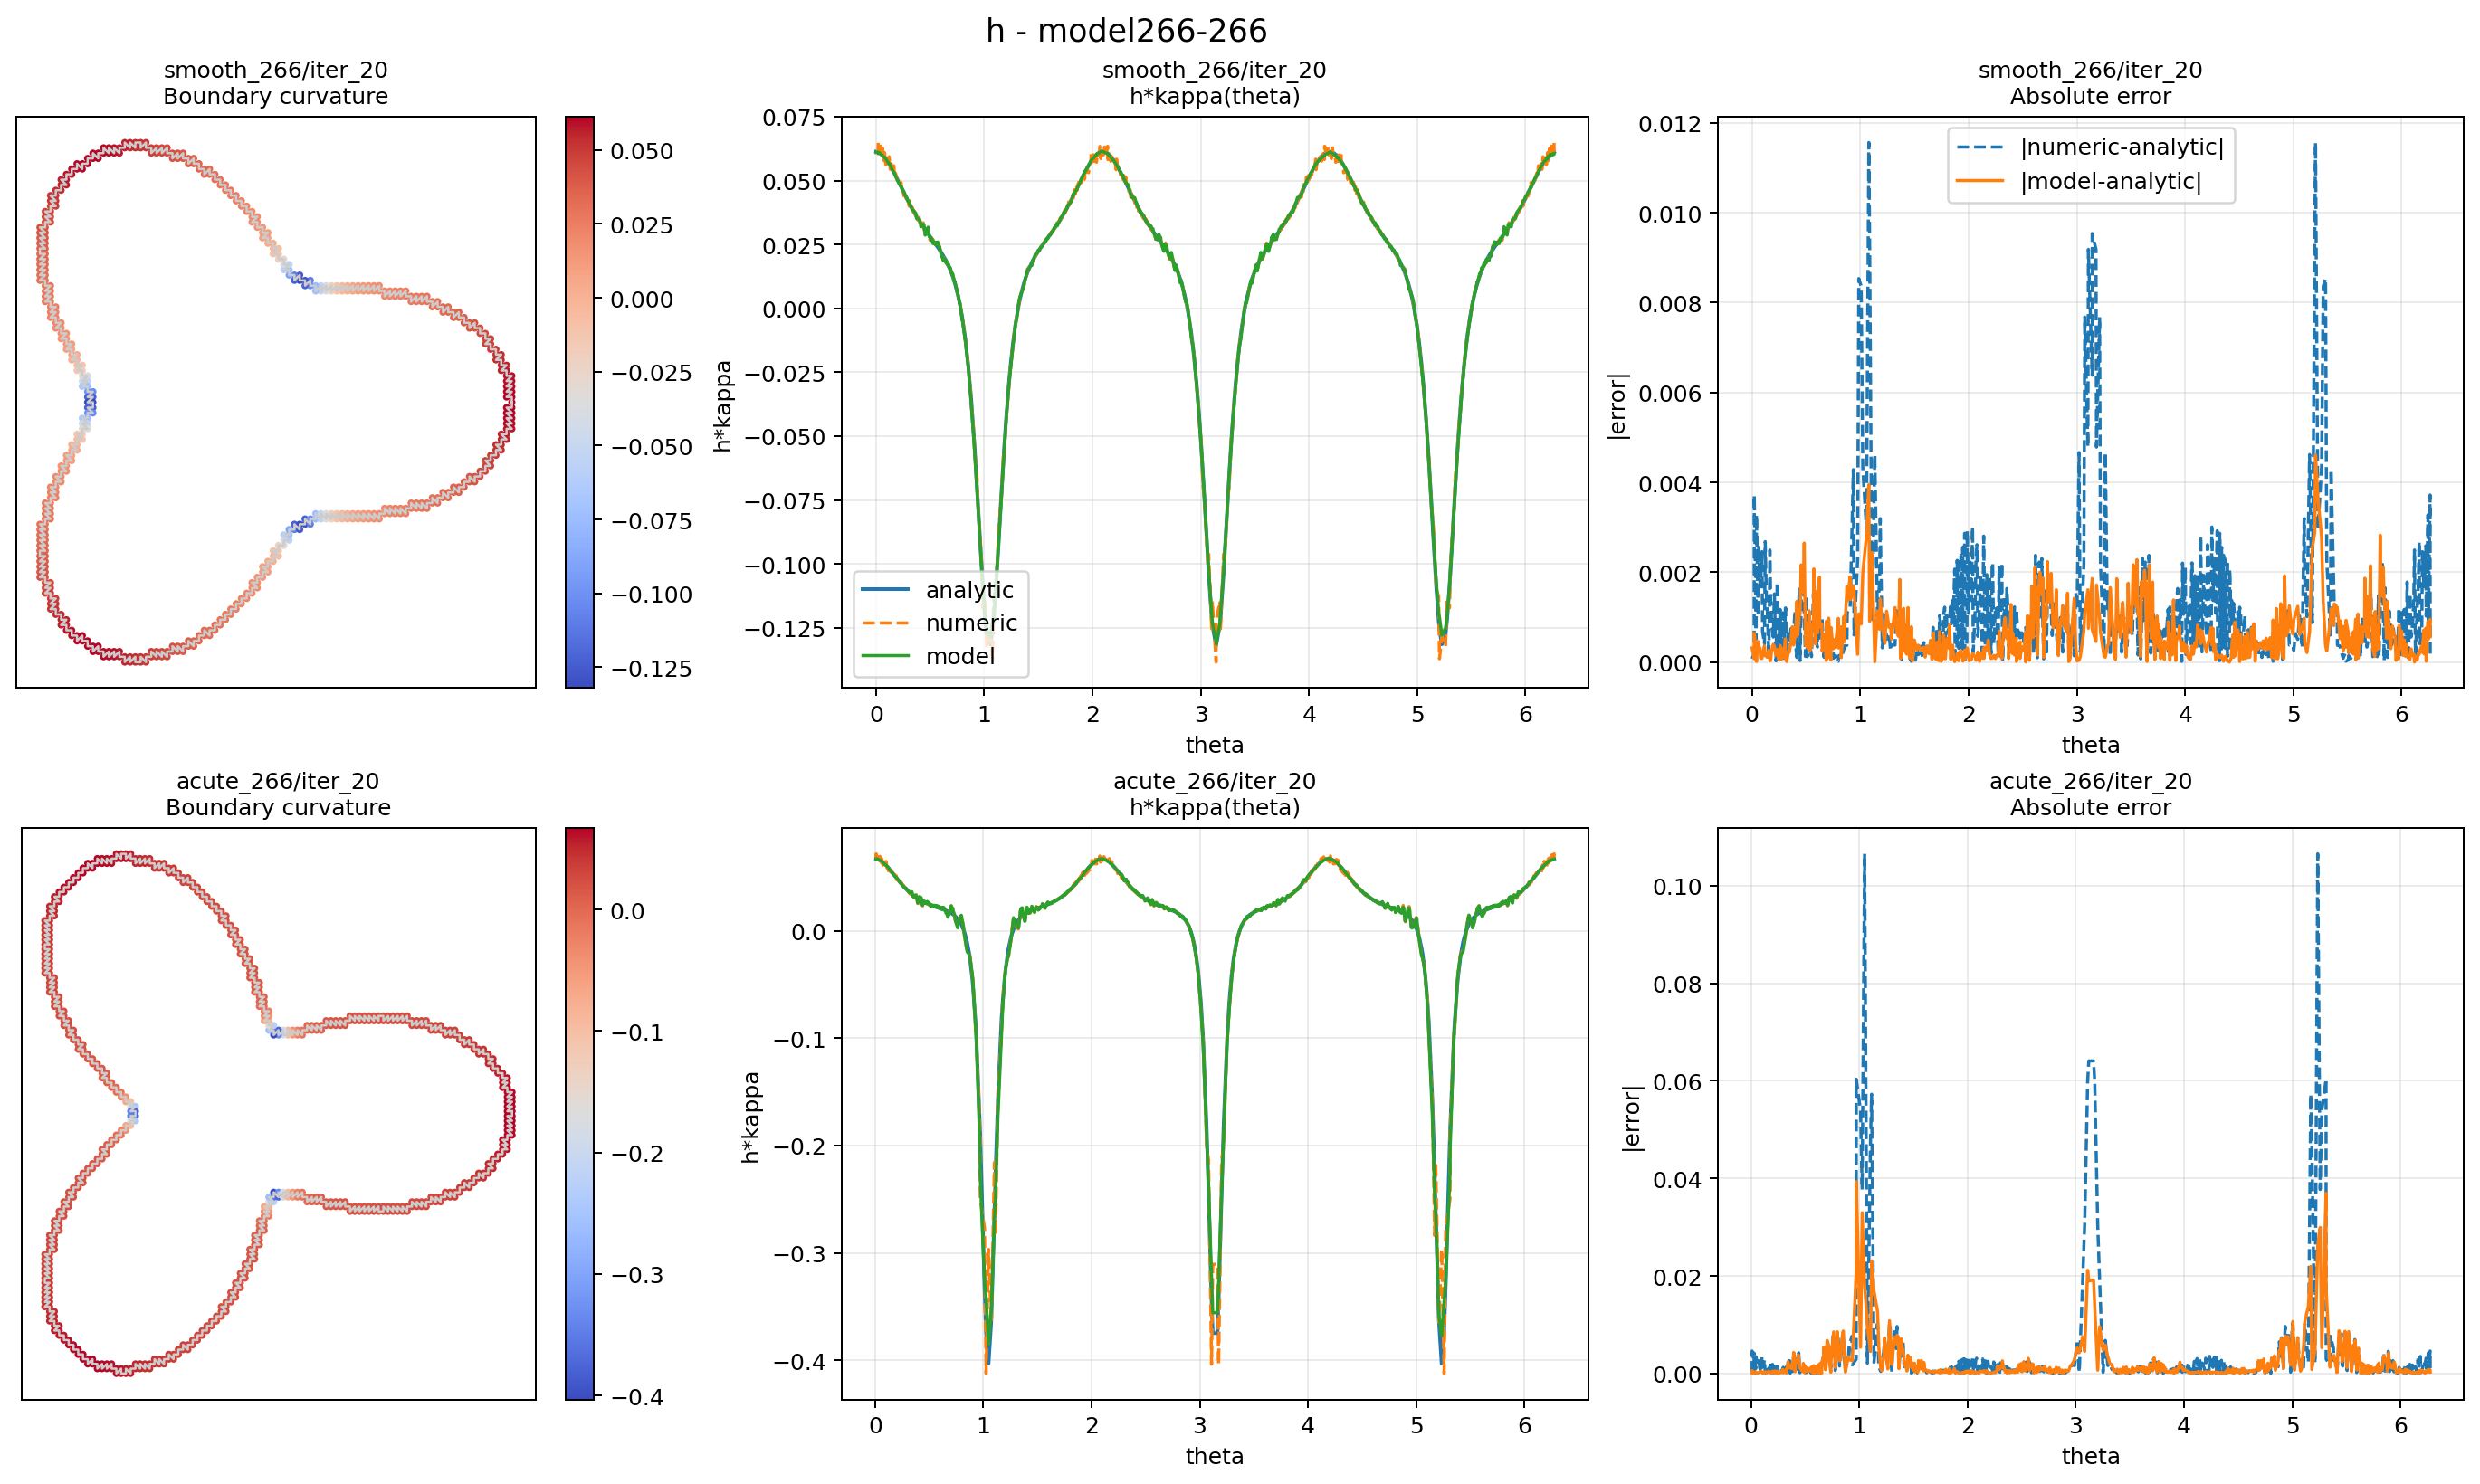

The data file committed next to this chart (first rows):
rho_model, case_id, case_label, iter, case_key, angle_bin_start_deg, angle_bin_end_deg, sample_count, numeric_mse, numeric_mae, numeric_maxae, model_mse, model_mae, model_maxae
266, 0, smooth_266, 1, smooth_266/iter_1, 0, 30, 52, 6.572883763251779e-07, 0.0005814, 0.002233, 6.212602838624977e-05, 0.00532, 0.02216
266, 0, smooth_266, 1, smooth_266/iter_1, 30, 60, 42, 4.830702691946231e-06, 0.001649, 0.006223, 0.0007532, 0.02183, 0.05401
266, 0, smooth_266, 1, smooth_266/iter_1, 60, 90, 35, 3.45449279007105e-06, 0.001385, 0.004905, 0.0005932, 0.02075, 0.04563
266, 0, smooth_266, 1, smooth_266/iter_1, 90, 120, 53, 1.0932911933737513e-06, 0.0008302, 0.002147, 5.694791875794872e-05, 0.005214, 0.02139
266, 0, smooth_266, 1, smooth_266/iter_1, 120, 150, 55, 8.862172773310287e-07, 0.0008107, 0.001892, 9.657631390015463e-05, 0.007696, 0.02169
266, 0, smooth_266, 1, smooth_266/iter_1, 150, 180, 38, 3.5008835748274078e-06, 0.001169, 0.005927, 0.0005564, 0.01999, 0.04837
266, 0, smooth_266, 1, smooth_266/iter_1, 180, 210, 40, 3.829647456160777e-06, 0.001266, 0.005927, 0.0005197, 0.01939, 0.04541
266, 0, smooth_266, 1, smooth_266/iter_1, 210, 240, 55, 8.862172773310288e-07, 0.0008107, 0.001892, 0.0001018, 0.007465, 0.02651
266, 0, smooth_266, 1, smooth_266/iter_1, 240, 270, 53, 1.093291193373751e-06, 0.0008302, 0.002147, 6.96044729806969e-05, 0.006225, 0.02183
266, 0, smooth_266, 1, smooth_266/iter_1, 270, 300, 35, 3.4544927900710496e-06, 0.001385, 0.004905, 0.000494, 0.01924, 0.04572
266, 0, smooth_266, 1, smooth_266/iter_1, 300, 330, 42, 4.830702691946231e-06, 0.001649, 0.006223, 0.0006819, 0.02195, 0.04949
266, 0, smooth_266, 1, smooth_266/iter_1, 330, 360, 51, 6.701550632293936e-07, 0.0005922, 0.002233, 9.613529479959152e-05, 0.006999, 0.02772
266, 0, smooth_266, 2, smooth_266/iter_2, 0, 30, 52, 8.487480109876572e-07, 0.0007036, 0.002494, 9.707080016714078e-05, 0.006621, 0.03064
266, 0, smooth_266, 2, smooth_266/iter_2, 30, 60, 42, 3.3199738149424276e-06, 0.001393, 0.005508, 0.0006362, 0.02118, 0.05117
266, 0, smooth_266, 2, smooth_266/iter_2, 60, 90, 35, 2.568745709399138e-06, 0.001246, 0.004551, 0.0003681, 0.01683, 0.03673
266, 0, smooth_266, 2, smooth_266/iter_2, 90, 120, 53, 1.1778493125561929e-06, 0.0008548, 0.002284, 7.552299084311398e-05, 0.006105, 0.02499
266, 0, smooth_266, 2, smooth_266/iter_2, 120, 150, 55, 9.267359759530904e-07, 0.0008315, 0.001906, 0.0001375, 0.008682, 0.0313
266, 0, smooth_266, 2, smooth_266/iter_2, 150, 180, 38, 3.2043056272406456e-06, 0.001285, 0.005632, 0.0004516, 0.01815, 0.0427
266, 0, smooth_266, 2, smooth_266/iter_2, 180, 210, 40, 3.1410307017121467e-06, 0.001272, 0.005632, 0.0004783, 0.01852, 0.04282
266, 0, smooth_266, 2, smooth_266/iter_2, 210, 240, 55, 9.267359759530905e-07, 0.0008315, 0.001906, 0.00015, 0.008583, 0.03729
266, 0, smooth_266, 2, smooth_266/iter_2, 240, 270, 53, 1.1778493125561929e-06, 0.0008548, 0.002284, 9.410034695179762e-05, 0.007043, 0.02682
266, 0, smooth_266, 2, smooth_266/iter_2, 270, 300, 35, 2.568745709399138e-06, 0.001246, 0.004551, 0.0003062, 0.01547, 0.0361
266, 0, smooth_266, 2, smooth_266/iter_2, 300, 330, 42, 3.3199738149424284e-06, 0.001393, 0.005508, 0.0005787, 0.02089, 0.04201
266, 0, smooth_266, 2, smooth_266/iter_2, 330, 360, 51, 8.653569261651595e-07, 0.0007166, 0.002494, 0.0001393, 0.007903, 0.03938
266, 0, smooth_266, 3, smooth_266/iter_3, 0, 30, 52, 1.1296982793278282e-06, 0.0008404, 0.002713, 9.853150557254341e-05, 0.006603, 0.03212
266, 0, smooth_266, 3, smooth_266/iter_3, 30, 60, 42, 2.7021740632263532e-06, 0.001285, 0.005014, 0.0004955, 0.01901, 0.0485
266, 0, smooth_266, 3, smooth_266/iter_3, 60, 90, 35, 2.324469478761585e-06, 0.00113, 0.004425, 0.0002381, 0.01355, 0.02858
266, 0, smooth_266, 3, smooth_266/iter_3, 90, 120, 53, 1.225415224077591e-06, 0.0008418, 0.002402, 7.189847084095613e-05, 0.005981, 0.02425
266, 0, smooth_266, 3, smooth_266/iter_3, 120, 150, 55, 1.057160832145553e-06, 0.0008859, 0.002037, 0.0001333, 0.008379, 0.03321
266, 0, smooth_266, 3, smooth_266/iter_3, 150, 180, 38, 3.6121918316088172e-06, 0.001498, 0.005372, 0.000342, 0.01553, 0.03538
266, 0, smooth_266, 3, smooth_266/iter_3, 180, 210, 40, 3.5207969593263956e-06, 0.001481, 0.005372, 0.0003817, 0.01609, 0.0394
266, 0, smooth_266, 3, smooth_266/iter_3, 210, 240, 55, 1.057160832145553e-06, 0.0008859, 0.002037, 0.0001425, 0.008255, 0.0377
266, 0, smooth_266, 3, smooth_266/iter_3, 240, 270, 53, 1.2254152240775907e-06, 0.0008418, 0.002402, 8.898646598062943e-05, 0.00685, 0.026
266, 0, smooth_266, 3, smooth_266/iter_3, 270, 300, 35, 2.324469478761585e-06, 0.00113, 0.004425, 0.0002128, 0.01271, 0.02717
266, 0, smooth_266, 3, smooth_266/iter_3, 300, 330, 42, 2.7021740632263532e-06, 0.001285, 0.005014, 0.0004694, 0.01848, 0.04351
266, 0, smooth_266, 3, smooth_266/iter_3, 330, 360, 51, 1.1518043414723933e-06, 0.000856, 0.002713, 0.0001326, 0.00769, 0.04039
266, 0, smooth_266, 4, smooth_266/iter_4, 0, 30, 52, 1.4353364395759727e-06, 0.0009544, 0.002897, 8.144565566021704e-05, 0.005956, 0.02941
266, 0, smooth_266, 4, smooth_266/iter_4, 30, 60, 42, 2.5480765508806903e-06, 0.001227, 0.004674, 0.0003532, 0.01601, 0.04105
266, 0, smooth_266, 4, smooth_266/iter_4, 60, 90, 35, 2.678611780793935e-06, 0.001161, 0.004355, 0.0001564, 0.01094, 0.0243
266, 0, smooth_266, 4, smooth_266/iter_4, 90, 120, 53, 1.3547341249719178e-06, 0.0008898, 0.002543, 5.698387368784243e-05, 0.005341, 0.02123
266, 0, smooth_266, 4, smooth_266/iter_4, 120, 150, 55, 1.19784670781631e-06, 0.0009351, 0.002352, 0.0001047, 0.007362, 0.02977
266, 0, smooth_266, 4, smooth_266/iter_4, 150, 180, 38, 4.049268449126666e-06, 0.001592, 0.005179, 0.0002331, 0.01246, 0.02996
266, 0, smooth_266, 4, smooth_266/iter_4, 180, 210, 40, 4.142760609154507e-06, 0.001616, 0.005179, 0.0002614, 0.01307, 0.03478
266, 0, smooth_266, 4, smooth_266/iter_4, 210, 240, 55, 1.19784670781631e-06, 0.0009351, 0.002352, 0.00011, 0.00726, 0.03313
266, 0, smooth_266, 4, smooth_266/iter_4, 240, 270, 53, 1.3547341249719178e-06, 0.0008898, 0.002543, 6.892701876934858e-05, 0.006051, 0.0221
266, 0, smooth_266, 4, smooth_266/iter_4, 270, 300, 35, 2.678611780793935e-06, 0.001161, 0.004355, 0.0001524, 0.01062, 0.02569
266, 0, smooth_266, 4, smooth_266/iter_4, 300, 330, 42, 2.5480765508806907e-06, 0.001227, 0.004674, 0.0003517, 0.01562, 0.04098
266, 0, smooth_266, 4, smooth_266/iter_4, 330, 360, 51, 1.463424536614504e-06, 0.000972, 0.002897, 0.0001032, 0.006806, 0.03613
266, 0, smooth_266, 5, smooth_266/iter_5, 0, 30, 52, 1.6807919288793579e-06, 0.001043, 0.003049, 5.9398175716901e-05, 0.005055, 0.02556
266, 0, smooth_266, 5, smooth_266/iter_5, 30, 60, 42, 2.624988310593984e-06, 0.001193, 0.0048, 0.0002353, 0.01293, 0.03226
266, 0, smooth_266, 5, smooth_266/iter_5, 60, 90, 35, 3.2392556134101214e-06, 0.001247, 0.005139, 0.0001042, 0.008931, 0.02101
266, 0, smooth_266, 5, smooth_266/iter_5, 90, 120, 53, 1.5023994931946596e-06, 0.000971, 0.00267, 4.0679289472226355e-05, 0.004522, 0.01771
266, 0, smooth_266, 5, smooth_266/iter_5, 120, 150, 55, 1.3056246591306131e-06, 0.0009665, 0.00256, 7.345860780742483e-05, 0.006146, 0.02492
266, 0, smooth_266, 5, smooth_266/iter_5, 150, 180, 38, 4.351833564173389e-06, 0.001616, 0.005223, 0.0001525, 0.00989, 0.02585
266, 0, smooth_266, 5, smooth_266/iter_5, 180, 210, 40, 4.739111822587019e-06, 0.001695, 0.005223, 0.0001688, 0.01037, 0.02845
266, 0, smooth_266, 5, smooth_266/iter_5, 210, 240, 55, 1.3056246591306134e-06, 0.0009665, 0.00256, 7.580669663058641e-05, 0.006052, 0.02665
266, 0, smooth_266, 5, smooth_266/iter_5, 240, 270, 53, 1.5023994931946598e-06, 0.000971, 0.00267, 4.863047966061676e-05, 0.005089, 0.01834
266, 0, smooth_266, 5, smooth_266/iter_5, 270, 300, 35, 3.239255613410122e-06, 0.001247, 0.005139, 0.0001065, 0.00877, 0.02236
266, 0, smooth_266, 5, smooth_266/iter_5, 300, 330, 42, 2.6249883105939844e-06, 0.001193, 0.0048, 0.0002433, 0.01275, 0.03449
266, 0, smooth_266, 5, smooth_266/iter_5, 330, 360, 51, 1.7136831057966142e-06, 0.001062, 0.003049, 7.219977404103407e-05, 0.00574, 0.0298
... 420 more rows
